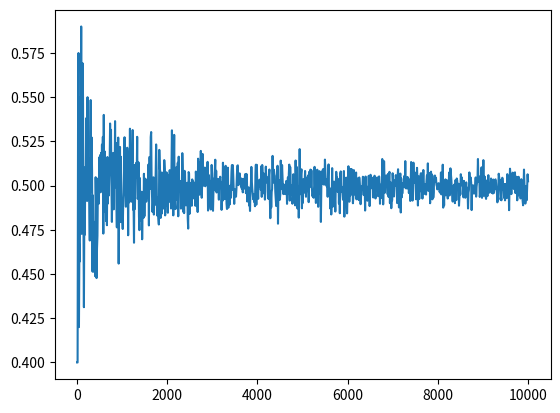

Here is the Python script that generated this plot:
import random
import matplotlib.pyplot as plt


def toss():
    return random.randint(0, 1)


if __name__ == "__main__":

    indices = []
    freq = []
    for toss_num in range(10, 10001, 10):

        heads = 0
        for _ in range(toss_num):
            if toss() == 0:
                heads += 1
        freq.append(heads / toss_num)
        indices.append(toss_num)

    plt.plot(indices, freq)
    plt.show()